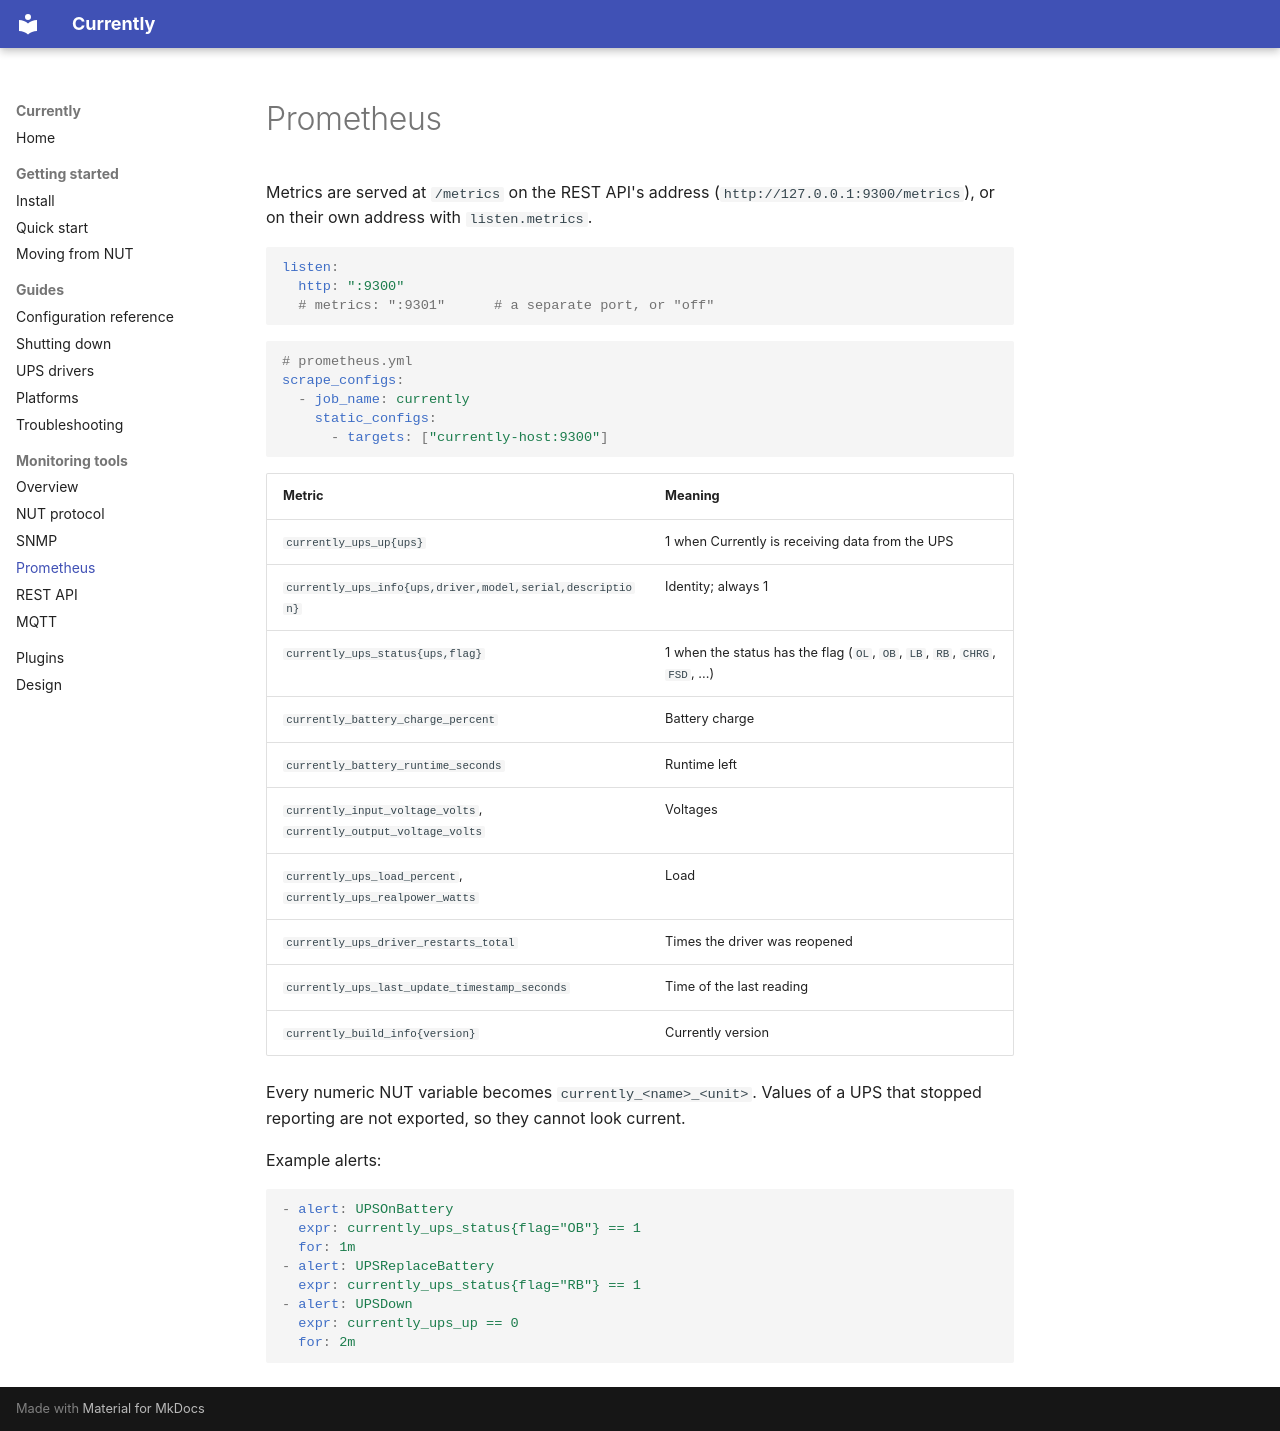

repository: duskglow/currently · page: outputs/prometheus/index.html · generator: mkdocs

# Prometheus

Metrics are served at `/metrics` on the REST API's address
(`http://127.0.0.1:9300/metrics`), or on their own address with
`listen.metrics`.

```yaml
listen:
  http: ":9300"
  # metrics: ":9301"      # a separate port, or "off"
```

```yaml
# prometheus.yml
scrape_configs:
  - job_name: currently
    static_configs:
      - targets: ["currently-host:9300"]
```

| Metric | Meaning |
|---|---|
| `currently_ups_up{ups}` | 1 when Currently is receiving data from the UPS |
| `currently_ups_info{ups,driver,model,serial,description}` | Identity; always 1 |
| `currently_ups_status{ups,flag}` | 1 when the status has the flag (`OL`, `OB`, `LB`, `RB`, `CHRG`, `FSD`, ...) |
| `currently_battery_charge_percent` | Battery charge |
| `currently_battery_runtime_seconds` | Runtime left |
| `currently_input_voltage_volts`, `currently_output_voltage_volts` | Voltages |
| `currently_ups_load_percent`, `currently_ups_realpower_watts` | Load |
| `currently_ups_driver_restarts_total` | Times the driver was reopened |
| `currently_ups_last_update_timestamp_seconds` | Time of the last reading |
| `currently_build_info{version}` | Currently version |

Every numeric NUT variable becomes `currently_<name>_<unit>`. Values of a UPS
that stopped reporting are not exported, so they cannot look current.

Example alerts:

```yaml
- alert: UPSOnBattery
  expr: currently_ups_status{flag="OB"} == 1
  for: 1m
- alert: UPSReplaceBattery
  expr: currently_ups_status{flag="RB"} == 1
- alert: UPSDown
  expr: currently_ups_up == 0
  for: 2m
```
